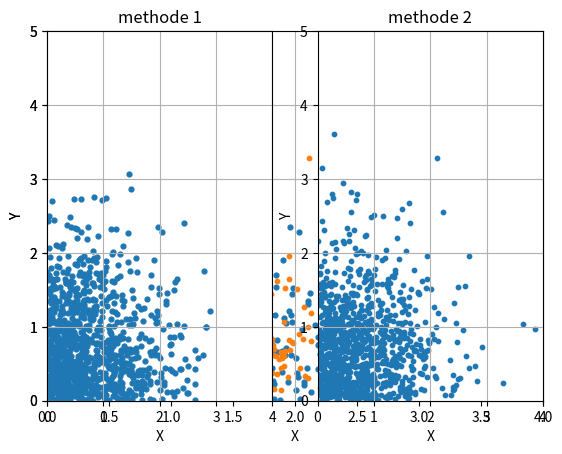

This figure's Python source:
# -*- coding: utf-8 -*-
"""
Created on Wed Nov 9 12:47:05 2020
"""
import math
import numpy as np
import scipy.stats as stats
import matplotlib.pyplot as plt

###question b&d
def desite(x,y):
    re = -x*x-y*y
    f = math.exp(re/2)/(2*math.pi)
    return f

def generator (a,b,c):
    u_1,u_2,u_3 = np.random.uniform(), np.random.uniform(), np.random.uniform()
    x = a*u_1
    y = b*u_2
    z = c*u_3
    while desite(x,y) <= z : #accept le premier Z pour Z <= f(x,y) 
        u_1,u_2,u_3 = np.random.uniform(), np.random.uniform(), np.random.uniform()
        x = a*u_1
        y = b*u_2
        z = c*u_3
    return x,y

def simuler(a,b,n):
    i = 0
    m = np.zeros((n,2))
    while i < n:
        m[i][0], m[i][1] = generator(a,b,1/(math.pi*2))
        i+= 1
    return m

m = simuler(4,5,1000)
plt.scatter(m[:,0],m[:,1],s=12)
plt.xlim([0,4])
plt.ylim([0,5]) 
plt.xlabel('X')
plt.ylabel('Y')           
plt.grid()  

      
###question e
stats.norm.ppf(0.95)

def normgene (a,b):
    u_1,u_2 = np.random.uniform(), np.random.uniform() 
    x = stats.norm.ppf(u_1)
    y = stats.norm.ppf(u_2)
    while x<0 or x>a:
        x = stats.norm.ppf(np.random.uniform())
    while y<0 or y>b:
        y = stats.norm.ppf(np.random.uniform())
    return x,y

def simuler_2(a,b,n):
    i = 0
    m = np.zeros((n,2))
    while i < n:
        m[i][0], m[i][1] = normgene(a,b)
        i +=1
    return m
    
m_2 = simuler_2(4,5,1000)
plt.scatter(m_2[:,0],m_2[:,1],s=10)       
                
plt.subplot(1,2,1)  
plt.xlim([0,4])
plt.ylim([0,5]) 
plt.scatter(m[:,0],m[:,1],s=12)
plt.xlabel('X')
plt.ylabel('Y')
plt.title('methode 1')
plt.grid()
plt.subplot(1,2,2)
plt.xlim([0,4])
plt.ylim([0,5]) 
plt.scatter(m_2[:,0],m_2[:,1],s=10)  
plt.xlabel('X')
plt.ylabel('Y')           
plt.title('methode 2')
plt.grid()        